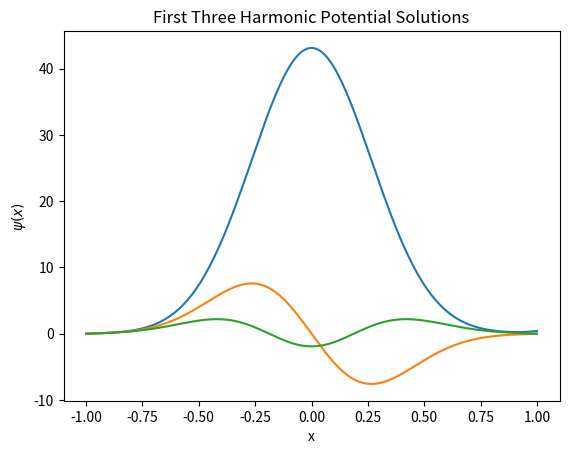

Reproduce this figure in Python.
# -*- coding: utf-8 -*-
"""
Created on Thu Nov 14 13:17:13 2019
Nathan Marshall

1D Schrodinger Equation - Harmonic Potential
Finding the first three solutions using the 'shooting' method.
"""
#%%
import numpy as np
import matplotlib.pyplot as plt

L = 1 #width of the well
E = np.arange(0, 71, 0.003)
psi = 0 #starting value of psi, 0 at well edge
dpsi = 1 #arbitrary choice for starting derivative of psi
dx = 0.01
bounds = [] #list to contain values at the boundary

def shoot(psi0, dpsi0, E, L, dx):
    '''Shooting method for Schrodinger eqn.'''
    x = -L #starting value for x
    while x < L:
        U = 200*x**2 #harmonic potential, parabola dependent on x
        ddpsi = (U-E) * psi0 #2nd deriv. of psi from Schrodinger eqn.
        dpsi0 += ddpsi * dx
        psi0 += dpsi0 * dx
        x += dx
    return(psi0)
    
for e in E:
    bounds.append(shoot(psi, dpsi, e, L, dx))
    
cross = [] #list to contain zero crossing energies
for i in range(0, len(bounds)-1):
    
    if bounds[i] > 0 and bounds[i+1] < 0:
        cross.append((E[i] + E[i+1])/2)
        
    if bounds[i] < 0 and bounds[i+1] > 0:
        cross.append((E[i] + E[i+1])/2)
        
for e in cross:
    psi = [0] #starting value of psi, 0 at well edge
    dpsi = [1] #arbitary choice for starting derivative of psi
    x = [-L]
    while x[-1] < L:
        U = 200*x[-1]**2 #harmonic potential, parabola dependent on x
        ddpsi = (U-e) * psi[-1] #2nd deriv. of psi from Schrodinger eqn.
        dpsi.append(dpsi[-1] + ddpsi * dx)
        psi.append(psi[-1] + dpsi[-1] * dx)
        x.append(x[-1] + dx)
    plt.plot(x, psi)
plt.title('First Three Harmonic Potential Solutions')
plt.xlabel('x')
plt.ylabel(r'$\psi(x)$')